Image classification data set "processed" (ioanatudorache/proiect-retele-neuronale2 on GitHub). Class labels (4): Andromeda, Pegasus, Ursa Major, Ursa Minor.

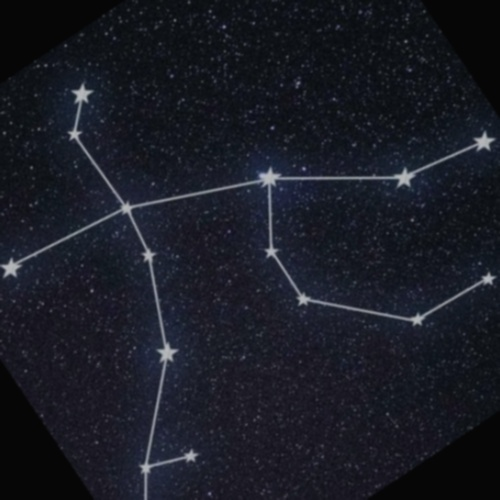
Label: Andromeda

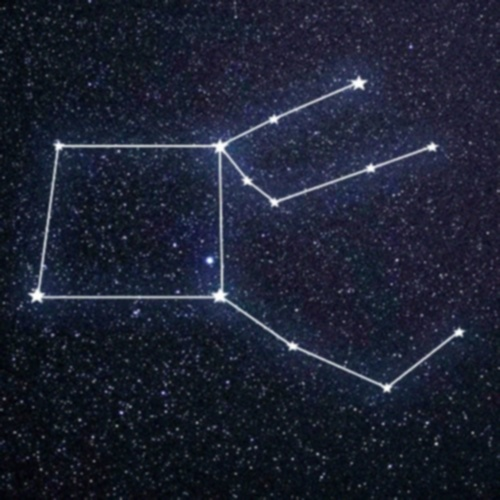
Label: Pegasus

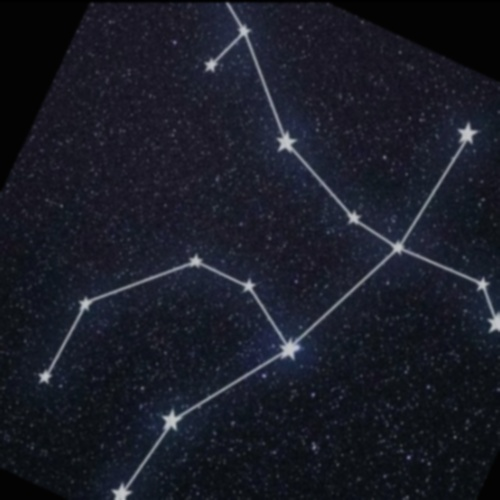
Label: Andromeda

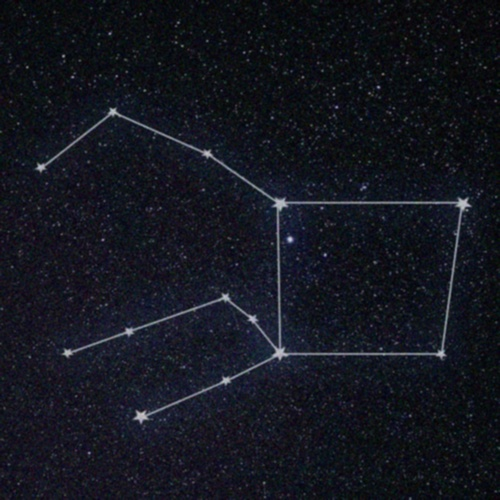
Label: Pegasus

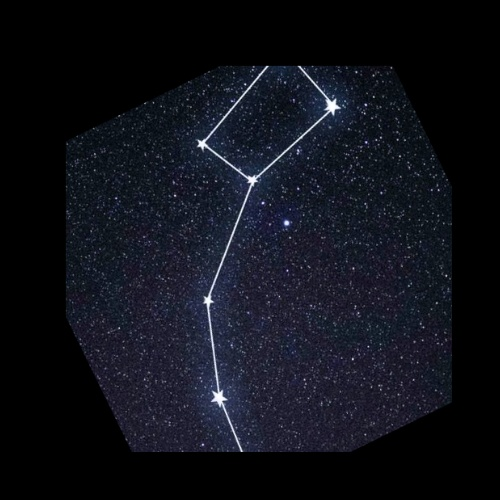
Label: Ursa Minor

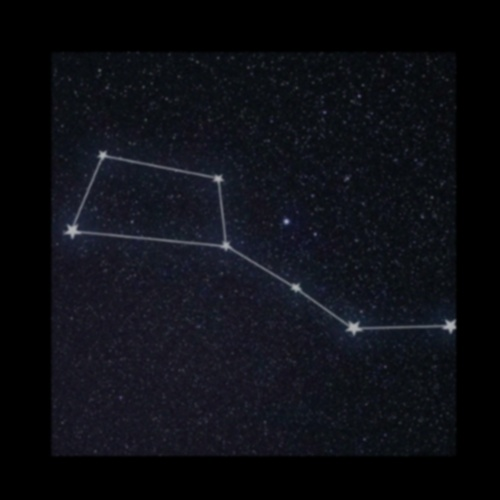
Label: Ursa Major
